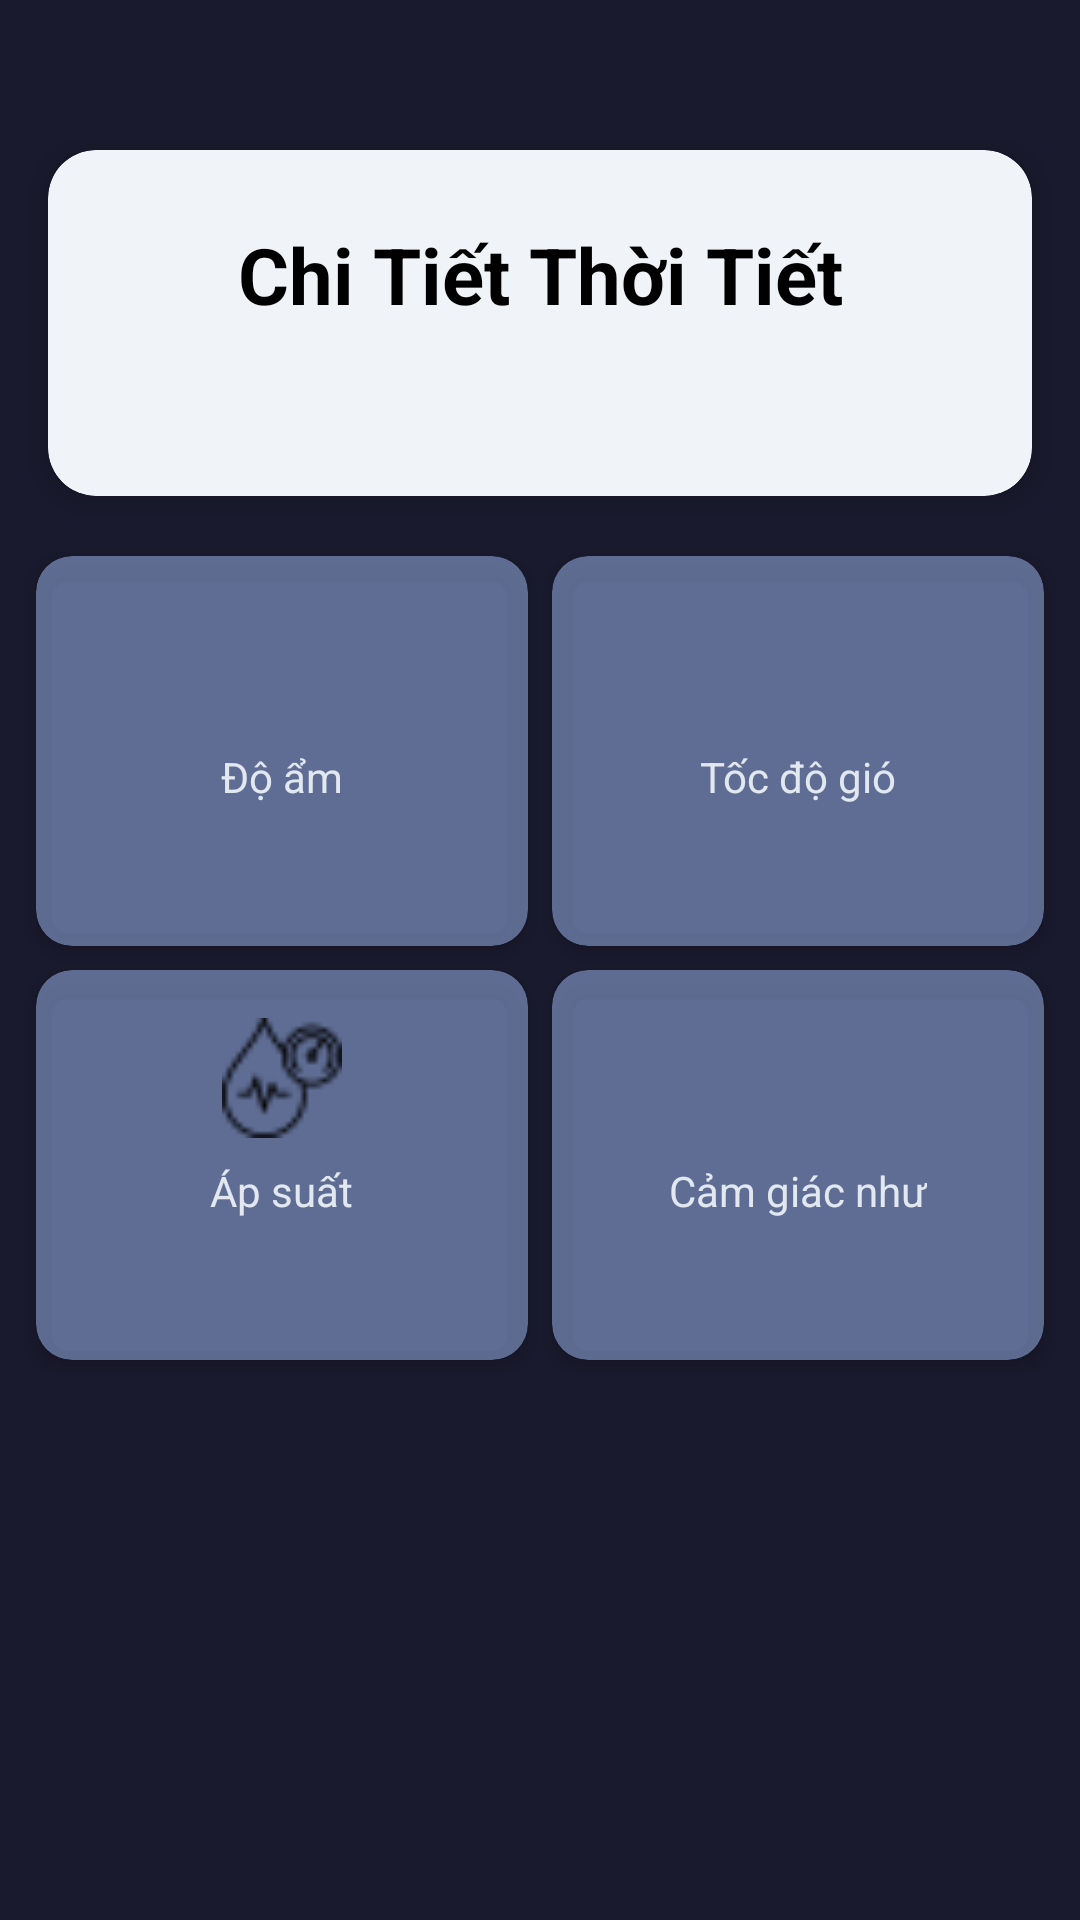

Layout XML and referenced resources for this Android screen:
<!-- AndroidManifest.xml: application theme Theme.Doanapp2 -->
<!-- res/layout/fragment_details.xml -->
<?xml version="1.0" encoding="utf-8"?>
<ScrollView xmlns:android="http://schemas.android.com/apk/res/android"
    xmlns:app="http://schemas.android.com/apk/res-auto"
    xmlns:tools="http://schemas.android.com/tools"
    android:id="@+id/scrollViewDetails"
    android:layout_width="match_parent"
    android:layout_height="match_parent"
    android:background="@color/background_color"
    tools:context=".DetailsFragment">

    <LinearLayout
        android:layout_width="match_parent"
        android:layout_height="wrap_content"
        android:orientation="vertical"
        android:paddingBottom="@dimen/margin_standard">

        <androidx.cardview.widget.CardView
            android:layout_width="match_parent"
            android:layout_height="wrap_content"
            android:layout_marginLeft="@dimen/margin_standard"
            android:layout_marginTop="50dp" android:layout_marginRight="@dimen/margin_standard"
            app:cardBackgroundColor="@color/card_background"
            app:cardCornerRadius="16dp"
            app:cardElevation="6dp">

            <LinearLayout
                android:layout_width="match_parent"
                android:layout_height="wrap_content"
                android:orientation="vertical"
                android:padding="@dimen/margin_large"> <TextView
                android:id="@+id/textDetailTitle"
                android:layout_width="match_parent"
                android:layout_height="wrap_content"
                android:text="Chi Tiết Thời Tiết"
                android:textColor="@color/black"
                android:textSize="26sp" android:textStyle="bold"
                android:gravity="center" />

                <TextView
                    android:id="@+id/textCityNameDetails"
                    android:layout_width="match_parent"
                    android:layout_height="wrap_content"
                    android:layout_marginTop="8dp"
                    tools:text="Thời tiết cho Hà Nội"
                    android:textColor="@color/text_primary" android:textSize="18sp"
                    android:gravity="center" />
            </LinearLayout>
        </androidx.cardview.widget.CardView>

        <GridLayout
            android:layout_width="match_parent"
            android:layout_height="wrap_content"
            android:layout_marginTop="@dimen/margin_standard"
            android:layout_marginLeft="@dimen/margin_small" android:layout_marginRight="@dimen/margin_small"
            android:columnCount="2"
            android:rowCount="2"
            android:alignmentMode="alignMargins"
            android:columnOrderPreserved="false"
            android:useDefaultMargins="true">

            <androidx.cardview.widget.CardView
                android:layout_width="0dp"
                android:layout_height="wrap_content"
                android:layout_columnWeight="1"
                android:layout_gravity="fill_horizontal"
                app:cardBackgroundColor="@color/forecast_card_background"
                app:cardCornerRadius="12dp"
                app:cardElevation="4dp"
                android:layout_margin="@dimen/margin_extra_small"> <LinearLayout
                android:layout_width="match_parent"
                android:layout_height="wrap_content"
                android:orientation="vertical"
                android:padding="@dimen/margin_standard"
                android:gravity="center_horizontal">

                <ImageView
                    android:id="@+id/iconHumidity"
                    android:layout_width="40dp"
                    android:layout_height="40dp"
                    android:src="@drawable/water_drop_24px" />
                <TextView
                android:layout_width="wrap_content"
                android:layout_height="wrap_content"
                android:layout_marginTop="8dp"
                android:text="Độ ẩm"
                android:textColor="@color/text_secondary"
                android:textSize="14sp" />

                <TextView
                    android:id="@+id/textHumidity"
                    android:layout_width="wrap_content"
                    android:layout_height="wrap_content"
                    android:layout_marginTop="4dp"
                    tools:text="65%"
                    android:textColor="@color/white"
                    android:textSize="20sp"
                    android:textStyle="bold" />
            </LinearLayout>
            </androidx.cardview.widget.CardView>

            <androidx.cardview.widget.CardView
                android:layout_width="0dp"
                android:layout_height="wrap_content"
                android:layout_columnWeight="1"
                android:layout_gravity="fill_horizontal"
                app:cardBackgroundColor="@color/forecast_card_background"
                app:cardCornerRadius="12dp"
                app:cardElevation="4dp"
                android:layout_margin="@dimen/margin_extra_small">

                <LinearLayout
                    android:layout_width="match_parent"
                    android:layout_height="wrap_content"
                    android:orientation="vertical"
                    android:padding="@dimen/margin_standard"
                    android:gravity="center_horizontal">

                    <ImageView
                        android:id="@+id/iconWindSpeed"
                        android:layout_width="40dp"
                        android:layout_height="40dp"
                        android:src="@drawable/air_24px" /> <TextView
                    android:layout_width="wrap_content"
                    android:layout_height="wrap_content"
                    android:layout_marginTop="8dp"
                    android:text="Tốc độ gió"
                    android:textColor="@color/text_secondary"
                    android:textSize="14sp" />

                    <TextView
                        android:id="@+id/textWindSpeed"
                        android:layout_width="wrap_content"
                        android:layout_height="wrap_content"
                        android:layout_marginTop="4dp"
                        tools:text="5 m/s"
                        android:textColor="@color/white"
                        android:textSize="20sp"
                        android:textStyle="bold" />
                </LinearLayout>
            </androidx.cardview.widget.CardView>

            <androidx.cardview.widget.CardView
                android:layout_width="0dp"
                android:layout_height="wrap_content"
                android:layout_columnWeight="1"
                android:layout_gravity="fill_horizontal"
                app:cardBackgroundColor="@color/forecast_card_background"
                app:cardCornerRadius="12dp"
                app:cardElevation="4dp"
                android:layout_margin="@dimen/margin_extra_small">

                <LinearLayout
                    android:layout_width="match_parent"
                    android:layout_height="wrap_content"
                    android:orientation="vertical"
                    android:padding="@dimen/margin_standard"
                    android:gravity="center_horizontal">

                    <ImageView
                        android:id="@+id/iconPressure"
                        android:layout_width="40dp"
                        android:layout_height="40dp"
                        android:src="@drawable/blood_pressure" /> <TextView
                    android:layout_width="wrap_content"
                    android:layout_height="wrap_content"
                    android:layout_marginTop="8dp"
                    android:text="Áp suất"
                    android:textColor="@color/text_secondary"
                    android:textSize="14sp" />

                    <TextView
                        android:id="@+id/textPressure"
                        android:layout_width="wrap_content"
                        android:layout_height="wrap_content"
                        android:layout_marginTop="4dp"
                        tools:text="1012 hPa"
                        android:textColor="@color/white"
                        android:textSize="20sp"
                        android:textStyle="bold" />
                </LinearLayout>
            </androidx.cardview.widget.CardView>

            <androidx.cardview.widget.CardView
                android:layout_width="0dp"
                android:layout_height="wrap_content"
                android:layout_columnWeight="1"
                android:layout_gravity="fill_horizontal"
                app:cardBackgroundColor="@color/forecast_card_background"
                app:cardCornerRadius="12dp"
                app:cardElevation="4dp"
                android:layout_margin="@dimen/margin_extra_small">

                <LinearLayout
                    android:layout_width="match_parent"
                    android:layout_height="wrap_content"
                    android:orientation="vertical"
                    android:padding="@dimen/margin_standard"
                    android:gravity="center_horizontal">

                    <ImageView
                        android:id="@+id/iconFeelsLike"
                        android:layout_width="40dp"
                        android:layout_height="40dp"
                        android:src="@drawable/thermometer" />
                    <TextView
                    android:layout_width="wrap_content"
                    android:layout_height="wrap_content"
                    android:layout_marginTop="8dp"
                    android:text="Cảm giác như"
                    android:textColor="@color/text_secondary"
                    android:textSize="14sp" />

                    <TextView
                        android:id="@+id/textFeelsLike"
                        android:layout_width="wrap_content"
                        android:layout_height="wrap_content"
                        android:layout_marginTop="4dp"
                        tools:text="24°C"
                        android:textColor="@color/white"
                        android:textSize="20sp"
                        android:textStyle="bold" />
                </LinearLayout>
            </androidx.cardview.widget.CardView>

        </GridLayout>
    </LinearLayout>
</ScrollView>
<!-- resources referenced by this layout -->
<resources>
  <color name="background_color">#1A1A2E</color>
  <color name="black">#FF000000</color>
  <color name="card_background">#F0F4F8</color>
  <color name="forecast_card_background">#80A3BFFA</color>
  <color name="text_primary">#1A3C6D</color>
  <color name="text_secondary">#E2E8F0</color>
  <color name="white">#FFFFFF</color>
  <dimen name="margin_extra_small">4dp</dimen>
  <dimen name="margin_large">24dp</dimen>
  <dimen name="margin_small">8dp</dimen>
  <dimen name="margin_standard">16dp</dimen>
  <!-- drawable blood_pressure: png bitmap (drawable, 723 bytes) -->
  <style name="Theme.Doanapp2" parent="Theme.MaterialComponents.DayNight.NoActionBar">
          
          <item name="colorPrimary">@color/purple_500</item>
          <item name="colorPrimaryVariant">@color/purple_700</item>
          <item name="colorOnPrimary">@color/white</item>
          
          <item name="colorSecondary">@color/teal_200</item>
          <item name="colorSecondaryVariant">@color/teal_700</item>
          <item name="colorOnSecondary">@color/black</item>
          
          <item name="android:statusBarColor">?attr/colorPrimaryVariant</item>
          
      </style>
  <color name="purple_500">#FF6200EE</color>
  <color name="purple_700">#FF3700B3</color>
  <color name="teal_200">#FF03DAC5</color>
  <color name="teal_700">#FF018786</color>
</resources>
